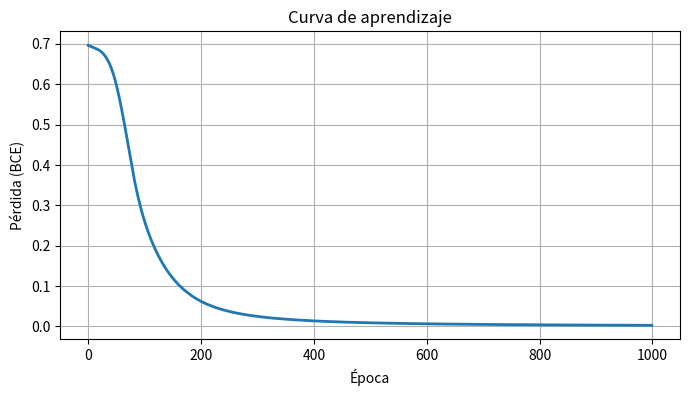

Recreate this plot in Python.
import numpy as np
import matplotlib.pyplot as plt

"""INPUTS para saber qué probabilidad tengo de que sea el yerno 
de mi ('suegra')"""
#Me ve futuro
#Qué tan bien congenio con la familia
#Influencia externa
#La hija me quiere = este input es el que tiene doble peso en el entrenamiento


#Convierte cualquier valor entre 0 y 1
def sigmoid(z):
    return 1 / (1 + np.exp(-z))

#Elimina valores negativos
def relu(z):
    return np.maximum(0, z)

#Ayuda a calcular el aprendizaje 
def relu_deriv(z):
    return (z > 0 ).astype(float)

#Calcula el error de la red
def bce(y_real, y_pred):
    y_pred = np.clip(y_pred, 1e-7, 1 - 1e-7)
    return -np.mean(y_real * np.log(y_pred) + (1 - y_real) * np.log(1 - y_pred))

np.random.seed(42)

#Pesos y bias de la capa oculta además define cuántas neruonas e inputs
w1 =np.random.randn(6,4) * 0.1
b1 = np.zeros(6)
w2 = np.random.randn(1,6) * 0.1
b2 = np.zeros(1)
#Controla que tan rapido aprende
lr = 0.1

#Hace la predicción multiplicando entradas por pesos más bias
def fd(x):
    z1 = np.dot(w1, x) + b1
    a1 = relu(z1)
    z2 = np.dot(w2, a1) + b2
    a2 = sigmoid(z2)
    #Devuelve los datos del aprendizaje "No los datos finales"
    return a2[0], {'x':x, 'z1':z1, 'a1':a1, 'z2':z2, 'a2':a2}

#Calcula los gradientes para aprender, propaga el error hacia atrás
def bk(cache, y_real):
    a2 = cache['a2']
    a1 = cache['a1']
    z1 = cache['z1']
    x = cache['x']
    dz2 = a2 - y_real
    dw2 = np.outer(dz2, a1)
    db2 = dz2
    da1 = np.dot(w2.T, dz2) 
    dz1 = da1 * relu_deriv(z1)
    dw1 = np.outer(dz1, x)
    db1 = dz1
    #Devuelve los gradientes
    return {'dw1':dw1, 'db1':db1, 'dw2':dw2, 'db2':db2}

#Datos de entrenamiento
X = np.array([
    [0.8, 0.7, 0.6, 0.9],
    [0.9, 0.9, 0.3, 0.9],
    [0.2, 0.3, 0.7, 0.1],
    [0.8, 0.4, 0.9, 0.9],
    [0.1, 0.3, 0.7, 0.1],
    [0.1, 0.7, 0.2, 0.1]
])
#Le da más peso al último input
X[:,3] = X[:,3] * 2.0
  
#Los resultados que se esperan del apredizaje  
y = np.array([1, 1, 0, 1, 0, 0])

#Crea una lista que agrega el historial de pérdidas
h_p = []
for iteracion in range(1000):
    #Guarda predicciones
    prediccion = []
    
    #Crea una matriz del mismo tamaño de w1,b1 etc, acumula los gradientes
    grads_acum = {
        'dw1': np.zeros_like(w1),
        'db1': np.zeros_like(b1),
        'dw2': np.zeros_like(w2),
        'db2': np.zeros_like(b2)
    }
    #Recore cada dato
    for i, xi in enumerate(X):
        pred, cache = fd(xi)
        #Guarda predicción
        prediccion.append(pred)
        #Calcula gradientes
        grads = bk(cache, np.array([y[i]]))
        #Suma gradientes
        for k in grads_acum:
            grads_acum[k] += grads[k] / len(X)
            
    #Calcula qué tan bien aprende la red
    poss = bce(y, np.array(prediccion))
    h_p.append(poss)
    
    #Actualiza los pesos y bias para que la red prediga mejor
    w1 -= lr * grads_acum['dw1']
    b1 -= lr * grads_acum['db1']
    w2 -= lr * grads_acum['dw2']
    b2 -= lr * grads_acum['db2']
    
    #Muestra los resultados cada 100 iteraciones
    if iteracion %100 == 0:
        acc = np.mean((np.array(prediccion) > 0.5) == y) *100
        print(f'Iteracion {iteracion:4d} | pérdida: {poss:.4f} | accuracy {acc:.0f}%')
        
#Resultados
print("\n PREDICCIONES FINALES")
nombres = [
    "Persona Entrenamiento 1",
    "Persona Entrenamiento 2",
    "Persona Entrenamiento 3",
    "Persona Entrenamiento 4",
    "Persona Entrenamiento 5",
    "Persona Entrenamiento 6"
]

for i, xi in enumerate(X):
    pred, _ = fd(xi)
    estado = "Lo mas probable es que si sea mi suegra" if pred > 0.5 else "Lo mas probable es que no sea mi suegra"
    print(f'{nombres[i]:25}: {pred * 100:.1f}% - {estado}')
    
#Yo
k = "keniu"
keniu = np.array([0.8, 0.9, 0.6, 0.4])
keniu[3] = keniu[3] * 2.0
pred, _ = fd(keniu)

print("\nPACIENTE NUEVO:")
if pred > 0.5:
    print(f"{pred*100:.1f}% → Lo mas probable es que si sea suegra de {k}")
else:
    print(f"{pred*100:.1f}% → Lo mas probable es que no sea la suegra de {k}")

# Gráfica, qué tan bien aprende la red
plt.figure(figsize=(8, 4))
plt.plot(h_p, linewidth=2)
plt.xlabel('Época')
plt.ylabel('Pérdida (BCE)')
plt.title('Curva de aprendizaje')
plt.grid(True)
plt.show()

#Esta red aún no aprende solo memoriza los patrones
input("Como estas")
